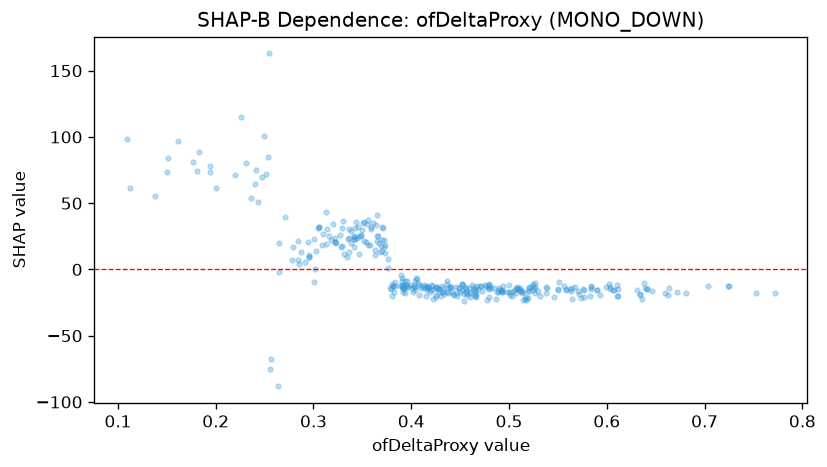

Data behind this chart, as committed beside it:
feature_value, shap_value
0.437, -8.856
0.638, -10.02
0.342, 22.74
0.279, 17.03
0.523, -12.31
0.525, -11.25
0.356, 18.78
0.551, -9.441
0.368, 13.32
0.372, 22.25
0.61, -12.02
0.431, -12.14
0.475, -12.07
0.466, -18.53
0.639, -14.27
0.346, 31.68
0.335, 23.19
0.341, 23.29
0.453, -11.63
0.37, 14.08
0.367, 19.81
0.431, -16.64
0.421, -11.59
0.527, -17.84
0.493, -15.19
0.558, -14.72
0.41, -14.03
0.583, -19.89
0.183, 89.01
0.38, -11.1
0.488, -17.32
0.336, 23.48
0.336, 13.12
0.256, -74.95
0.338, 19.78
0.462, -11.92
0.253, 85.14
0.291, 5.93
0.532, -20.16
0.112, 61.11
0.194, 77.97
0.336, 30.89
0.369, 17.47
0.49, -13.96
0.2, 61.63
0.417, -13.94
0.295, 9.423
0.584, -15.04
0.611, -14.96
0.301, 22.97
0.294, 21.06
0.455, -14.14
0.48, -11.23
0.459, -13.82
0.501, -19.13
0.538, -13.5
0.433, -18.66
0.361, 35.1
0.402, -17.12
0.5, -11.96
... 290 more rows
